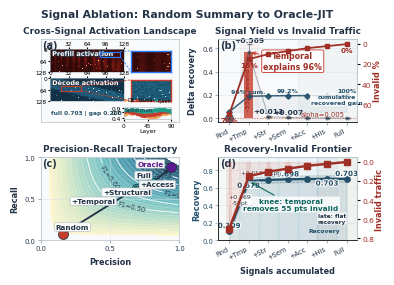

Source code (Python):
#!/usr/bin/env python3
"""Single-column, high-density redraw for fig1_signal_waterfall."""

from __future__ import annotations

import pathlib

import matplotlib

matplotlib.use("Agg")
import matplotlib.pyplot as plt
import matplotlib.patheffects as pe
import numpy as np
from matplotlib.colors import LinearSegmentedColormap
from matplotlib.lines import Line2D
from matplotlib.patches import ConnectionPatch, FancyArrowPatch, FancyBboxPatch, Rectangle


OUT = pathlib.Path(r"D:\LLM\outputs\chaos_style_figures")
OUT.mkdir(parents=True, exist_ok=True)
DPI = 300

plt.rcParams.update(
    {
        "figure.dpi": DPI,
        "savefig.dpi": DPI,
        "pdf.fonttype": 42,
        "ps.fonttype": 42,
        "font.family": "sans-serif",
        "font.sans-serif": ["Arial", "Helvetica", "DejaVu Sans"],
        "font.size": 5.6,
        "axes.titlesize": 6.4,
        "axes.labelsize": 5.9,
        "xtick.labelsize": 4.9,
        "ytick.labelsize": 4.9,
        "legend.fontsize": 4.8,
        "axes.linewidth": 0.55,
        "xtick.major.pad": 1.5,
        "ytick.major.pad": 1.5,
    }
)

C_INK = "#243447"
C_MUTED = "#6F7F89"
C_GRID = "#D8E1E6"
C_PANEL = "#F8FAFB"
C_TEAL = "#1F9E8A"
C_TEAL_DK = "#0F665F"
C_BLUE = "#24516A"
C_BLUE_DK = "#173447"
C_SAGE = "#86A875"
C_ORANGE = "#F0A35A"
C_RED = "#C63D2E"
C_RED_DK = "#9F2E25"
C_PURPLE = "#5B1A8E"
C_YELLOW = "#F2D16B"

labels = ["Random", "+Temporal", "+Structural", "+Semantic", "+Access", "+Historical", "Full"]
labels_short = ["Rnd", "+Tmp", "+Str", "+Sem", "+Acc", "+His", "Full"]
recovery = np.array([0.109, 0.678, 0.691, 0.698, 0.701, 0.703, 0.703])
oracle = 0.903
deltas = np.array([0.0, 0.569, 0.013, 0.007, 0.003, 0.002, 0.0])
delta_err = np.array([0.0, 0.065, 0.006, 0.004, 0.003, 0.002, 0.0])
invalid = np.array([0.70, 0.15, 0.10, 0.07, 0.04, 0.02, 0.00])

stage = np.array(
    [
        [0.040, 0.040, 0.029],
        [0.200, 0.430, 0.048],
        [0.230, 0.445, 0.016],
        [0.240, 0.455, 0.003],
        [0.245, 0.453, 0.003],
        [0.248, 0.443, 0.012],
        [0.248, 0.443, 0.012],
    ]
)
stage = stage / stage.sum(axis=1, keepdims=True) * recovery[:, None]
stage_names = ["Prefill", "Decode", "Spec."]
stage_cols = [C_TEAL, C_BLUE, C_SAGE]

pr = np.array(
    [
        [0.16, 0.08],
        [0.69, 0.63],
        [0.73, 0.66],
        [0.76, 0.67],
        [0.78, 0.69],
        [0.80, 0.70],
        [0.81, 0.70],
        [0.94, 0.88],
    ]
)


def stroke_text(text):
    text.set_path_effects([pe.withStroke(linewidth=1.6, foreground="white")])
    return text


def panel_label(ax, lab):
    ax.text(
        0.012,
        0.988,
        lab,
        transform=ax.transAxes,
        ha="left",
        va="top",
        fontsize=7.0,
        fontweight="bold",
        color=C_INK,
        zorder=20,
    )


def style_axes(ax, grid_axis="both"):
    ax.set_facecolor(C_PANEL)
    for side in ax.spines:
        ax.spines[side].set_visible(True)
        ax.spines[side].set_color("#B8C5CC")
        ax.spines[side].set_linewidth(0.55)
    ax.grid(True, axis=grid_axis, color=C_GRID, lw=0.45, alpha=0.72, zorder=0)
    ax.tick_params(length=2.2, color="#AAB6BD", labelcolor=C_INK)


def rounded(ax, xy, w, h, fc, ec="#FFFFFF", lw=0.6, r=0.018, alpha=1.0, z=3):
    patch = FancyBboxPatch(
        xy,
        w,
        h,
        boxstyle=f"round,pad=0.005,rounding_size={r}",
        facecolor=fc,
        edgecolor=ec,
        linewidth=lw,
        alpha=alpha,
        zorder=z,
    )
    ax.add_patch(patch)
    return patch


def arrow(ax, start, end, color=C_INK, rad=0.0, lw=0.8, alpha=1.0):
    arr = FancyArrowPatch(
        start,
        end,
        arrowstyle="-|>",
        mutation_scale=7,
        connectionstyle=f"arc3,rad={rad}",
        color=color,
        linewidth=lw,
        alpha=alpha,
        zorder=6,
    )
    ax.add_patch(arr)
    return arr


fig = plt.figure(figsize=(3.50, 2.72), facecolor="white")
gs = fig.add_gridspec(
    2,
    2,
    left=0.080,
    right=0.985,
    top=0.875,
    bottom=0.135,
    wspace=0.28,
    hspace=0.42,
)
ax_a = fig.add_subplot(gs[0, 0])
ax_b = fig.add_subplot(gs[0, 1])
ax_c = fig.add_subplot(gs[1, 0])
ax_d = fig.add_subplot(gs[1, 1])

fig.suptitle(
    "Signal Ablation: Random Summary to Oracle-JIT",
    y=0.985,
    fontsize=7.8,
    fontweight="bold",
    color=C_INK,
)

# (a) dense Nature-style signal diagnostic panel
style_axes(ax_a)
ax_a.set_title("Cross-Signal Activation Landscape", fontweight="bold", color=C_INK, pad=4)
ax_a.set_xlim(0, 1)
ax_a.set_ylim(0, 1)
ax_a.set_xticks([])
ax_a.set_yticks([])
panel_label(ax_a, "(a)")

rng = np.random.default_rng(7)
n_layer, n_tok = 128, 128
yy, xx = np.mgrid[0:n_layer, 0:n_tok]
base = 0.035 + 0.025 * rng.random((n_layer, n_tok))
prefill_map = base.copy()
decode_map = 0.030 + 0.022 * rng.random((n_layer, n_tok))
for k in range(11):
    center = 8 + k * 11 + rng.normal(0, 1.1)
    stripe = np.exp(-((xx - center) ** 2) / (2 * (1.0 + 0.15 * k) ** 2))
    decay = 0.25 + 0.70 * np.exp(-((yy - (18 + 8 * k)) ** 2) / 1300)
    prefill_map += 0.20 * stripe * decay
for k in range(9):
    diag = np.exp(-((yy - (0.72 * xx + 7 * k)) ** 2) / 22)
    decode_map += 0.18 * diag * (0.45 + 0.55 * rng.random((n_layer, n_tok)))
for mat in (prefill_map, decode_map):
    hot = rng.choice(n_layer * n_tok, 260, replace=False)
    mat.flat[hot] += rng.uniform(0.18, 0.65, size=hot.size)
prefill_map = np.clip(prefill_map, 0, 0.82)
decode_map = np.clip(decode_map, 0, 0.82)

hm_cmap = LinearSegmentedColormap.from_list("activation_fire", ["#210707", "#6D1510", "#B23A28", "#F08C66", "#FFF1D0"])
zoom_cmap = LinearSegmentedColormap.from_list("activation_zoom", ["#10283C", "#1D5C7A", "#5CB1B8", "#E6F0D3", "#FFF5D6"])

ax_hm1 = ax_a.inset_axes([0.07, 0.60, 0.53, 0.28])
ax_hm2 = ax_a.inset_axes([0.07, 0.25, 0.53, 0.28])
ax_zoom1 = ax_a.inset_axes([0.65, 0.61, 0.29, 0.25])
ax_zoom2 = ax_a.inset_axes([0.65, 0.26, 0.29, 0.25])
for axh, mat, cmap_now, caption in [
    (ax_hm1, prefill_map, hm_cmap, "Prefill activation"),
    (ax_hm2, decode_map, zoom_cmap, "Decode activation"),
]:
    axh.imshow(mat, cmap=cmap_now, origin="upper", aspect="auto", vmin=0, vmax=0.82, interpolation="nearest")
    axh.set_xlim(0, 128)
    axh.set_ylim(128, 0)
    axh.xaxis.tick_top()
    axh.set_xticks([0, 32, 64, 96, 128])
    axh.set_yticks([0, 64, 128])
    axh.tick_params(labelsize=4.2, length=1.4, pad=1)
    for sp in axh.spines.values():
        sp.set_color("#AEBBC2")
        sp.set_linewidth(0.45)
    axh.text(
        0.025,
        0.92,
        caption,
        transform=axh.transAxes,
        ha="left",
        va="top",
        fontsize=4.7,
        color="white",
        fontweight="bold",
        path_effects=[pe.withStroke(linewidth=1.2, foreground=C_INK)],
    )

roi1 = (86, 14, 36, 28)
roi2 = (18, 42, 36, 28)
for axh, roi, col in [(ax_hm1, roi1, "#2B79FF"), (ax_hm2, roi2, C_RED)]:
    axh.add_patch(Rectangle((roi[0], roi[1]), roi[2], roi[3], fill=False, edgecolor=col, linewidth=0.8, zorder=5))

for axz, mat, roi, cmap_now, col in [
    (ax_zoom1, prefill_map, roi1, hm_cmap, "#2B79FF"),
    (ax_zoom2, decode_map, roi2, zoom_cmap, C_RED),
]:
    crop = mat[roi[1] : roi[1] + roi[3], roi[0] : roi[0] + roi[2]]
    axz.imshow(crop, cmap=cmap_now, origin="upper", aspect="auto", vmin=0, vmax=0.82, interpolation="nearest")
    axz.set_xticks([])
    axz.set_yticks([])
    for sp in axz.spines.values():
        sp.set_color(col)
        sp.set_linewidth(1.0)

for axh, axz, roi, col in [(ax_hm1, ax_zoom1, roi1, "#2B79FF"), (ax_hm2, ax_zoom2, roi2, C_RED)]:
    for corner, zcorner in [((roi[0] + roi[2], roi[1]), (0, 1)), ((roi[0] + roi[2], roi[1] + roi[3]), (0, 0))]:
        fig.add_artist(
            ConnectionPatch(
                xyA=corner,
                coordsA=axh.transData,
                xyB=zcorner,
                coordsB=axz.transAxes,
                color=col,
                linewidth=0.65,
                linestyle=(0, (2, 2)),
                alpha=0.85,
                zorder=4,
            )
        )

ax_sim = ax_a.inset_axes([0.60, 0.035, 0.34, 0.15])
layer = np.arange(0, 91)
sim_ds = 0.58 + 0.09 * np.sin(layer / 11) + 0.03 * rng.normal(size=layer.size)
sim_llama = 0.66 + 0.11 * np.cos(layer / 14) + 0.025 * rng.normal(size=layer.size)
sim_qwen = 0.78 + 0.04 * np.sin(layer / 9) + 0.018 * rng.normal(size=layer.size)
for series, col, lab in [(sim_ds, C_ORANGE, "DS"), (sim_llama, C_RED, "Llama"), (sim_qwen, C_TEAL, "Qwen")]:
    ax_sim.plot(layer, np.clip(series, 0.35, 0.95), marker="o", markersize=1.4, lw=0.45, alpha=0.72, color=col, label=lab)
ax_sim.set_xlim(0, 90)
ax_sim.set_ylim(0.35, 0.95)
ax_sim.set_xticks([0, 45, 90])
ax_sim.set_yticks([0.4, 0.7, 0.9])
ax_sim.tick_params(labelsize=4.2, length=1.4, pad=1)
ax_sim.set_xlabel("Layer", fontsize=4.4, labelpad=0.0)
ax_sim.set_ylabel("")
ax_sim.text(0.02, 0.96, "Spearman", transform=ax_sim.transAxes, ha="left", va="top", fontsize=4.0, color=C_INK)
ax_sim.grid(True, color=C_GRID, lw=0.35, alpha=0.7)
ax_sim.legend(loc="lower center", bbox_to_anchor=(0.50, 1.00), ncol=3, fontsize=3.4, frameon=False, handlelength=0.6, columnspacing=0.30, handletextpad=0.10)
for sp in ax_sim.spines.values():
    sp.set_color("#AEBBC2")
    sp.set_linewidth(0.45)

ax_a.text(0.075, 0.085, "full 0.703 | gap 0.200", ha="left", va="bottom",
          fontsize=4.25, color=C_BLUE, fontweight="bold",
          bbox=dict(boxstyle="round,pad=0.10", fc="white", ec="none", alpha=0.75))

# (b) gain waterfall, decluttered with separate invalid axis
style_axes(ax_b, "y")
ax_b.set_title("Signal Yield vs Invalid Traffic", fontweight="bold", color=C_INK, pad=4)
panel_label(ax_b, "(b)")
x = np.arange(len(labels))
gain_cols = [C_MUTED, C_RED, C_ORANGE, C_YELLOW, "#75A9C9", C_TEAL, C_BLUE]
ax_b.axhspan(0, 0.005, color=C_RED, alpha=0.075, zorder=0)
ax_b.axhline(0.005, color=C_RED, ls=":", lw=0.75, alpha=0.55)
ax_b.axvspan(0.55, 1.45, color=C_RED, alpha=0.045, zorder=0)
ax_b.axvspan(3.5, 6.5, color=C_BLUE, alpha=0.035, zorder=0)
for i in range(len(labels)):
    if i == 0:
        ax_b.scatter(i, 0, s=34, c=C_MUTED, edgecolors=C_INK, lw=0.45, zorder=4)
        continue
    ax_b.bar(i, deltas[i], width=0.48, color=gain_cols[i], alpha=0.80, zorder=3)
    ax_b.errorbar(i, deltas[i], yerr=delta_err[i], color=C_INK, lw=0.55, capsize=1.8, zorder=5, alpha=0.58)
    if i in (1, 2, 3):
        ypos = min(deltas[i] + delta_err[i] + 0.014, 0.645)
        ax_b.text(i, ypos, f"+{deltas[i]:.3f}", ha="center", va="bottom", fontsize=5.4, fontweight="bold", color=C_INK)
ax_b.plot(x, deltas, color=C_INK, lw=0.75, alpha=0.35, marker="o", markersize=2.2, zorder=4)
cum_norm = (recovery - recovery[0]) / (recovery[-1] - recovery[0])
cum_y = 0.055 + 0.14 * cum_norm
ax_b.plot(x, cum_y, color=C_BLUE, lw=1.05, marker="D", markersize=2.8,
          alpha=0.90, zorder=5)
ax_b.fill_between(x, 0.055, cum_y, color=C_BLUE, alpha=0.055, zorder=1)
for xi, cy, txt in [(1, cum_y[1], "96% cum."), (3, cum_y[3], "99.2%"), (6, cum_y[6], "100%")]:
    ax_b.text(xi, cy + 0.018, txt, ha="center", va="bottom", fontsize=4.5,
              color=C_BLUE, fontweight="bold", zorder=7)
drop = np.r_[0, invalid[:-1] - invalid[1:]]
for i in range(1, len(labels)):
    if i == 1:
        ax_b.text(i, 0.070, f"-{drop[i]*100:.0f}pt invalid", ha="center", va="bottom",
                  fontsize=4.2, color=C_RED_DK, fontweight="bold", rotation=90, zorder=8)
ax_b.annotate(
    "Temporal\nexplains 96%",
    xy=(1, deltas[1]),
    xytext=(3.25, 0.49),
    textcoords="data",
    ha="center",
    va="center",
    fontsize=5.7,
    color=C_RED_DK,
    fontweight="bold",
    bbox=dict(boxstyle="round,pad=0.20", fc="white", ec=C_RED, lw=0.65, alpha=0.96),
    arrowprops=dict(arrowstyle="->", color=C_RED, lw=0.75, shrinkA=2, shrinkB=2),
    zorder=8,
)
ax_b.text(5.9, 0.010, "alpha=0.005", fontsize=4.9, color=C_RED_DK, ha="right", va="bottom")
ax_b.text(5.50, 0.160, "cumulative\nrecovered gain", ha="center", va="center",
          fontsize=4.45, color=C_BLUE, fontweight="bold",
          bbox=dict(boxstyle="round,pad=0.16", fc="white", ec="none", alpha=0.78), zorder=8)
ax_b.set_xticks(x)
ax_b.set_xticklabels(labels_short, rotation=28, ha="right")
ax_b.set_ylabel("Delta recovery", fontweight="bold", color=C_INK)
ax_b.set_ylim(-0.035, 0.68)
ax_b.set_xlim(-0.55, 6.55)
ax_b2 = ax_b.twinx()
ax_b2.plot(x, invalid * 100, color=C_RED_DK, lw=1.25, marker="s", markersize=3.2, zorder=5)
ax_b2.set_ylim(78, -5)
ax_b2.set_ylabel("Invalid %", color=C_RED_DK, fontweight="bold", labelpad=1)
ax_b2.tick_params(axis="y", labelcolor=C_RED_DK, labelsize=5.4, length=2)
ax_b2.spines["right"].set_color("#B8C5CC")
ax_b2.spines["top"].set_visible(True)
ax_b2.spines["top"].set_color("#B8C5CC")
for xi, txt, yy in [(0, "70%", 70), (1, "15%", 15), (6, "0%", 0)]:
    ax_b2.text(xi, yy + 3, txt, ha="center", va="top", fontsize=5.3, color=C_RED_DK, fontweight="bold")

# (c) PR trajectory with the same rectangular panel frame/grid language
style_axes(ax_c)
ax_c.set_title("Precision-Recall Trajectory", fontweight="bold", color=C_INK, pad=4)
panel_label(ax_c, "(c)")
p = np.linspace(0.01, 0.99, 140)
r = np.linspace(0.01, 0.99, 140)
P, R = np.meshgrid(p, r)
F = 2 * P * R / (P + R)
cmap = LinearSegmentedColormap.from_list(
    "prose_f1",
    ["#FFF7CF", "#DDEBC6", "#A9D9C7", "#72C1C3", "#3D8FA8", "#24516A"],
)
fine_levels = np.linspace(0.12, 0.94, 34)
ax_c.contourf(P, R, F, levels=fine_levels, cmap=cmap, alpha=0.88, zorder=0)
ax_c.contour(P, R, F, levels=np.linspace(0.20, 0.90, 15), colors="white",
             linewidths=0.28, alpha=0.36, zorder=1)
cs = ax_c.contour(P, R, F, levels=[0.50, 0.60, 0.70, 0.80, 0.85],
                  colors="white", linewidths=0.62, alpha=0.92, zorder=2)
ax_c.clabel(cs, fmt="F1=%.2f", fontsize=4.8, colors=C_INK, inline=True)
ax_c.plot(pr[:, 0], pr[:, 1], color=C_INK, lw=1.3, zorder=3)
for i in range(len(pr) - 1):
    arrow(ax_c, tuple(pr[i]), tuple(pr[i + 1]), color=C_INK, lw=0.55, alpha=0.95)
for i, point in enumerate(pr):
    col = C_RED if i == 0 else (C_PURPLE if i == len(pr) - 1 else C_TEAL)
    ax_c.scatter(point[0], point[1], s=36 if i not in (0, 7) else 52, color=col, edgecolor=C_INK, linewidth=0.55, zorder=5)
name_pos = {
    "Random": (0.23, 0.16),
    "+Temporal": (0.38, 0.47),
    "+Structural": (0.62, 0.58),
    "+Access": (0.84, 0.67),
    "Full": (0.74, 0.78),
    "Oracle": (0.79, 0.92),
}
for name, pt in name_pos.items():
    ax_c.text(
        pt[0],
        pt[1],
        name,
        fontsize=5.2,
        fontweight="bold",
        color=C_INK if name != "Oracle" else C_PURPLE,
        ha="center",
        va="center",
        bbox=dict(boxstyle="round,pad=0.18", fc="white", ec="#AEBBC2", lw=0.45, alpha=0.94),
        zorder=8,
    )
ax_c.set_xlim(0, 1)
ax_c.set_ylim(0, 1)
ax_c.set_xlabel("Precision", fontweight="bold", color=C_INK)
ax_c.set_ylabel("Recall", fontweight="bold", color=C_INK)
ax_c.set_aspect("auto")
ax_c.set_xticks([0.0, 0.5, 1.0])
ax_c.set_yticks([0.0, 0.5, 1.0])

# (d) efficiency frontier
style_axes(ax_d, "both")
ax_d.set_title("Recovery-Invalid Frontier", fontweight="bold", color=C_INK, pad=4)
panel_label(ax_d, "(d)")
efficiency = recovery / (invalid + 0.08)
eff_norm = (efficiency - efficiency.min()) / (efficiency.max() - efficiency.min())
for i in range(len(x) - 1):
    ax_d.axvspan(i - 0.5, i + 0.5, color=plt.cm.YlGnBu(0.25 + 0.55 * eff_norm[i]),
                 alpha=0.055, zorder=0)
ax_d.fill_between(x, recovery, color=C_BLUE, alpha=0.13, zorder=1)
ax_d.plot(x, recovery, color=C_BLUE, lw=1.7, marker="o", markersize=3.9, label="Recovery", zorder=4)
ax_d.plot(x, recovery - 0.035, color=C_BLUE, lw=0.55, alpha=0.35, ls="--", zorder=3)
ax_d.plot(x, recovery + 0.035, color=C_BLUE, lw=0.55, alpha=0.35, ls="--", zorder=3)
ax_d.fill_between(x, recovery - 0.035, recovery + 0.035, color=C_BLUE, alpha=0.055, zorder=2)
for i in [0, 1, 3, 5, 6]:
    yy = recovery[i] + (0.055 if i in [0, 3, 6] else -0.055)
    stroke_text(ax_d.text(i, yy, f"{recovery[i]:.3f}", fontsize=5.2, color=C_BLUE, ha="center", va="center", fontweight="bold", zorder=7))
ax_d.set_xticks(x)
ax_d.set_xticklabels(labels_short, rotation=28, ha="right")
ax_d.set_xlabel("Signals accumulated", fontweight="bold", color=C_INK)
ax_d.set_ylabel("Recovery", fontweight="bold", color=C_BLUE, labelpad=1)
ax_d.tick_params(axis="y", labelcolor=C_BLUE)
ax_d.set_ylim(0, 0.95)
ax_d.set_xlim(-0.55, 6.55)
ax_d2 = ax_d.twinx()
ax_d2.fill_between(x, invalid, color=C_RED, alpha=0.10, zorder=1)
ax_d2.plot(x, invalid, color=C_RED_DK, lw=1.7, marker="s", markersize=3.8, label="Invalid", zorder=5)
ax_d2.bar(x, invalid, width=0.28, color=C_RED, alpha=0.11, edgecolor="none", zorder=1)
ax_d2.set_ylim(0.82, -0.05)
ax_d2.set_ylabel("Invalid traffic", color=C_RED_DK, fontweight="bold", labelpad=1)
ax_d2.tick_params(axis="y", labelcolor=C_RED_DK, labelsize=5.4, length=2)
ax_d2.spines["right"].set_color("#B8C5CC")
ax_d2.spines["top"].set_visible(True)
ax_d2.spines["top"].set_color("#B8C5CC")
ax_d.annotate(
    "knee: temporal\nremoves 55 pts invalid",
    xy=(1, recovery[1]),
    xytext=(3.15, 0.41),
    fontsize=5.3,
    color=C_TEAL_DK,
    ha="center",
    va="center",
    fontweight="bold",
    bbox=dict(boxstyle="round,pad=0.20", fc="white", ec="none", alpha=0.82),
    arrowprops=dict(arrowstyle="->", color=C_TEAL_DK, lw=0.8),
    zorder=8,
)
ax_d.axvspan(4.5, 6.5, color=C_SAGE, alpha=0.08, zorder=0)
for i in range(1, len(x)):
    dx_mid = i - 0.5
    dy_mid = (recovery[i] + recovery[i - 1]) / 2
    gain = recovery[i] - recovery[i - 1]
    inv_gain = invalid[i - 1] - invalid[i]
    if i == 1:
        ax_d.text(dx_mid + 0.05, dy_mid + 0.070, f"+{gain:.3f}\n-{inv_gain*100:.0f}pt",
                  ha="center", va="center", fontsize=4.45, color=C_INK,
                  bbox=dict(boxstyle="round,pad=0.12", fc="white", ec="#D4DCE1", lw=0.35, alpha=0.86),
                  zorder=8)
    elif i == 2:
        ax_d.text(dx_mid + 0.10, dy_mid + 0.090, f"+{gain:.3f} / -{inv_gain*100:.0f}pt",
                  ha="center", va="center", fontsize=4.15, color=C_INK,
                  bbox=dict(boxstyle="round,pad=0.10", fc="white", ec="#D4DCE1", lw=0.35, alpha=0.82),
                  zorder=8)
ax_d.text(5.25, 0.25, "late: flat\nrecovery", ha="center", va="center",
          fontsize=4.15, color=C_INK, fontweight="bold",
          bbox=dict(boxstyle="round,pad=0.14", fc="white", ec="#D4DCE1", lw=0.35, alpha=0.84),
          zorder=8)
ax_d.text(5.65, 0.08, "Recovery", color=C_BLUE, fontsize=4.4, fontweight="bold",
          ha="right", va="bottom")

out_pdf = OUT / "fig1_signal_waterfall.pdf"
out_png = OUT / "fig1_signal_waterfall.png"
fig.savefig(out_pdf, format="pdf", dpi=DPI, bbox_inches="tight", pad_inches=0.018, facecolor="white")
fig.savefig(out_png, format="png", dpi=DPI, bbox_inches="tight", pad_inches=0.018, facecolor="white")
plt.close(fig)
print(f"PDF: {out_pdf} ({out_pdf.stat().st_size / 1024:.1f} KB)")
print(f"PNG: {out_png} ({out_png.stat().st_size / 1024:.1f} KB)")
